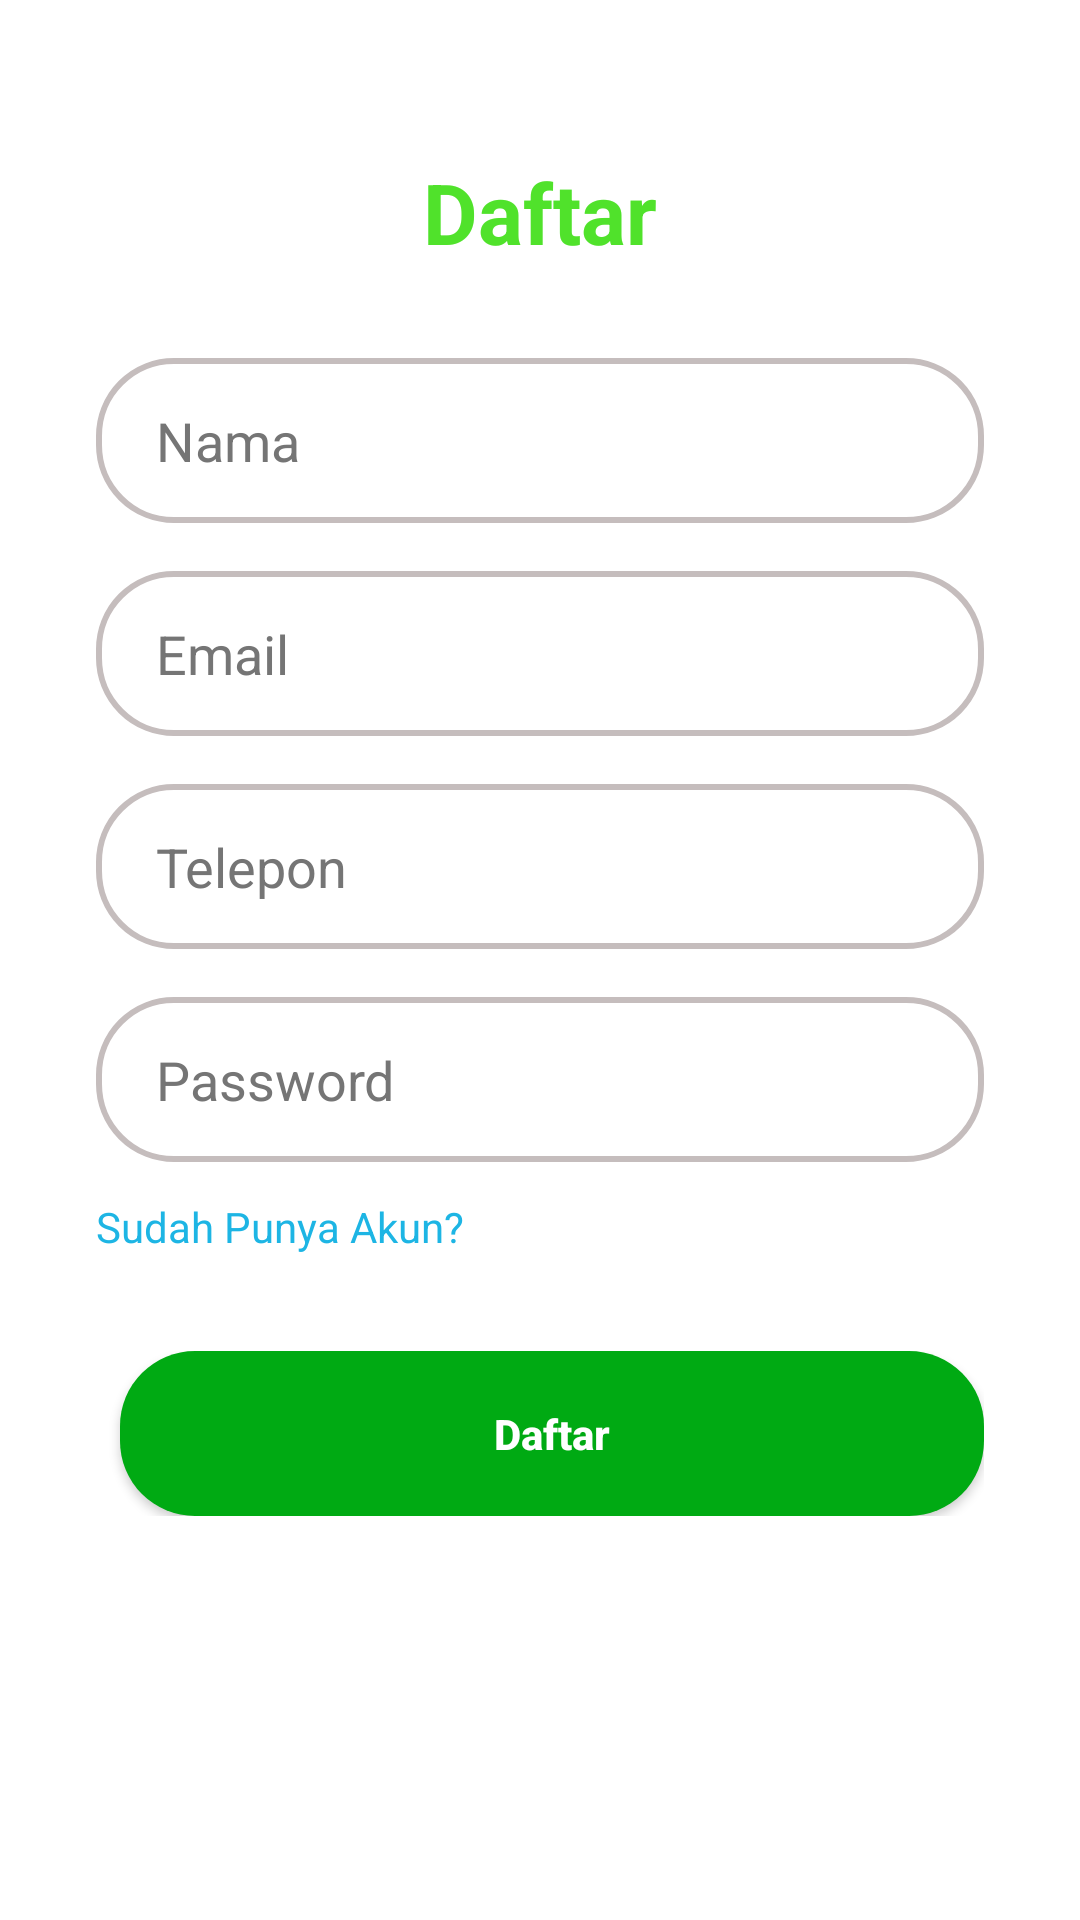

Write the Android layout XML for this screen, with the resource values it uses.
<!-- AndroidManifest.xml: application theme Theme.GoKu -->
<!-- res/layout/activity_register.xml -->
<?xml version="1.0" encoding="utf-8"?>
<ScrollView xmlns:android="http://schemas.android.com/apk/res/android"
    android:layout_width="match_parent"
    android:layout_height="match_parent"
    android:background="@color/white">

    <LinearLayout
        android:layout_width="match_parent"
        android:layout_height="wrap_content"
        android:orientation="vertical"
        android:padding="32dp"
        android:gravity="center_horizontal">

        <TextView
            android:layout_width="wrap_content"
            android:layout_height="wrap_content"
            android:text="Daftar"
            android:textSize="28sp"
            android:textStyle="bold"
            android:textColor="@color/goku_accent_green"
            android:layout_marginTop="20dp"
            android:layout_marginBottom="30dp"/>

        <EditText
            android:id="@+id/etNama"
            android:layout_width="match_parent"
            android:layout_height="55dp"
            android:background="@drawable/bg_btn_outline_gray"
            android:hint="Nama"
            android:textColor="@color/black"
            android:textColorHint="@color/goku_card_gray"
            android:inputType="textPersonName"
            android:layout_marginBottom="16dp"
            android:paddingStart="20dp"
            android:paddingEnd="20dp"/>

        <EditText
            android:id="@+id/etEmail"
            android:layout_width="match_parent"
            android:layout_height="55dp"
            android:background="@drawable/bg_btn_outline_gray"
            android:hint="Email"
            android:textColor="@color/black"
            android:textColorHint="@color/goku_card_gray"
            android:inputType="textEmailAddress"
            android:layout_marginBottom="16dp"
            android:paddingStart="20dp"
            android:paddingEnd="20dp"/>

        <EditText
            android:id="@+id/etTelepon"
            android:layout_width="match_parent"
            android:layout_height="55dp"
            android:background="@drawable/bg_btn_outline_gray"
            android:hint="Telepon"
            android:textColor="@color/black"
            android:textColorHint="@color/goku_card_gray"
            android:inputType="phone"
            android:layout_marginBottom="16dp"
            android:paddingStart="20dp"
            android:paddingEnd="20dp"/>

        <EditText
            android:id="@+id/etPassword"
            android:layout_width="match_parent"
            android:layout_height="55dp"
            android:background="@drawable/bg_btn_outline_gray"
            android:hint="Password"
            android:textColor="@color/black"
            android:textColorHint="@color/goku_card_gray"
            android:inputType="textPassword"
            android:layout_marginBottom="12dp"
            android:paddingStart="20dp"
            android:paddingEnd="20dp"/>

        <TextView
            android:id="@+id/tvLoginLink"
            android:layout_width="match_parent"
            android:layout_height="wrap_content"
            android:text="Sudah Punya Akun?"
            android:textColor="@color/goku_hover_blue"
            android:gravity="start"
            android:clickable="true"
            android:focusable="true"
            android:layout_marginBottom="32dp"/>

        <LinearLayout
            android:layout_width="match_parent"
            android:layout_height="wrap_content"
            android:orientation="horizontal">



            <androidx.appcompat.widget.AppCompatButton
                android:id="@+id/btnDaftarAction"
                android:layout_width="0dp"
                android:layout_height="55dp"
                android:layout_weight="1"
                android:text="Daftar"
                android:textColor="@color/white"
                android:background="@drawable/bg_banner_green"
                android:layout_marginStart="8dp"
                android:textAllCaps="false"
                android:textStyle="bold"/>
        </LinearLayout>
    </LinearLayout>
</ScrollView>
<!-- resources referenced by this layout -->
<resources>
  <color name="black">#000000</color>
  <color name="goku_accent_green">#50e22b</color>
  <color name="goku_card_gray">#757575</color>
  <color name="goku_hover_blue">#1db5e4</color>
  <color name="white">#FFFFFF</color>
  <!-- drawable bg_banner_green (drawable) -->
  <?xml version="1.0" encoding="utf-8"?>
  <shape xmlns:android="http://schemas.android.com/apk/res/android">
      <solid android:color="@color/goku_primary"/> <corners android:radius="25dp"/>
  </shape>
  <!-- drawable bg_btn_outline_gray (drawable) -->
  <?xml version="1.0" encoding="utf-8"?>
  <shape xmlns:android="http://schemas.android.com/apk/res/android">
      <solid android:color="@color/white"/>
      <stroke android:width="2dp" android:color="#C5BDBD"/> <corners android:radius="25dp"/>
  </shape>
  <style name="Theme.GoKu" parent="Base.Theme.GoKu" />
  <color name="goku_primary">#00AA13</color>
  <style name="Base.Theme.GoKu" parent="Theme.Material3.DayNight.NoActionBar">
          
          
      </style>
</resources>
